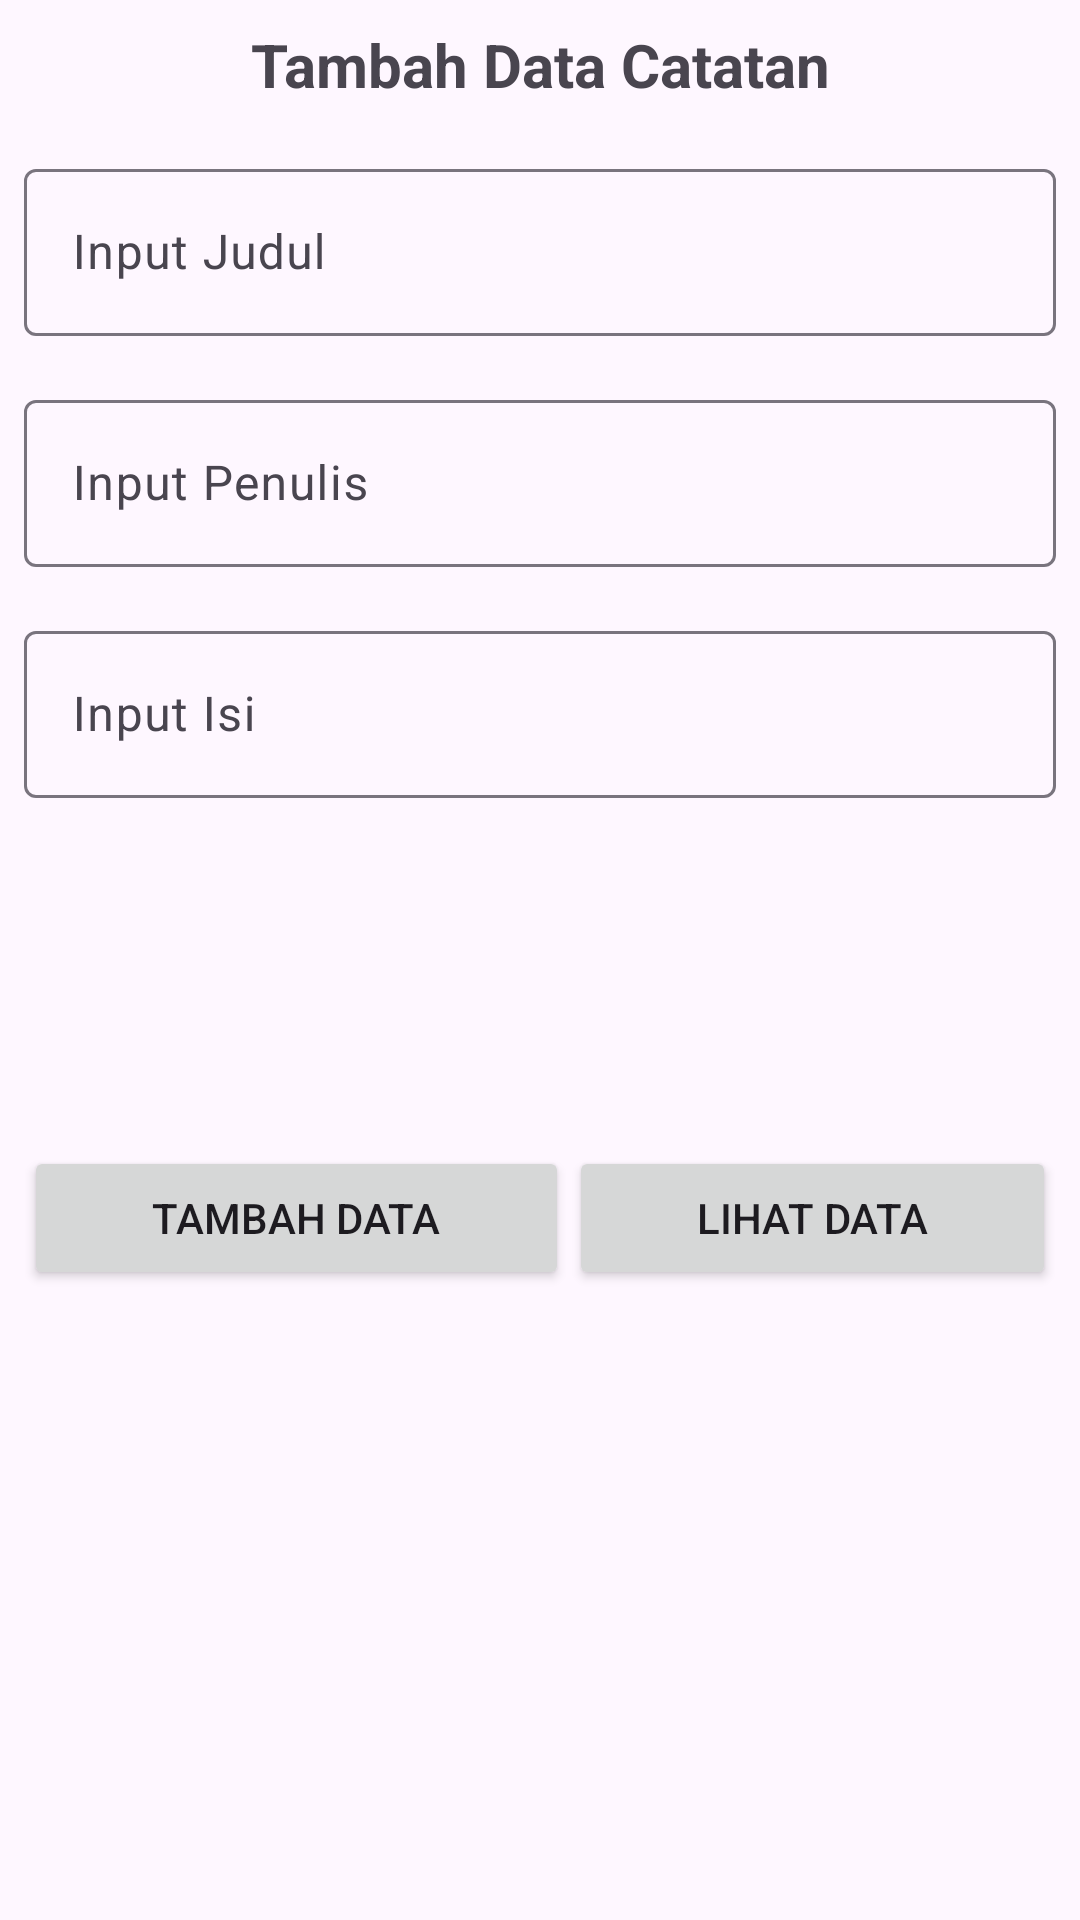

Write the Android layout XML for this screen, with the resource values it uses.
<!-- AndroidManifest.xml: application theme Theme.Crud_notes_sqlite -->
<!-- res/layout/activity_tambah_data_catatan.xml -->
<?xml version="1.0" encoding="utf-8"?>
<androidx.constraintlayout.widget.ConstraintLayout xmlns:android="http://schemas.android.com/apk/res/android"
    xmlns:app="http://schemas.android.com/apk/res-auto"
    xmlns:tools="http://schemas.android.com/tools"
    android:id="@+id/main"
    android:layout_width="match_parent"
    android:layout_height="match_parent"
    tools:context=".screen_page.TambahDataCatatan">

    <LinearLayout
        android:layout_width="match_parent"
        android:layout_height="match_parent"
        android:orientation="vertical">

        <TextView
            android:id="@+id/textView2"
            android:layout_width="match_parent"
            android:layout_height="wrap_content"
            android:layout_margin="8sp"
            android:text="Tambah Data Catatan"
            android:textAlignment="center"
            android:textSize="20sp"
            android:textStyle="bold" />

        <com.google.android.material.textfield.TextInputLayout
            android:layout_width="match_parent"
            android:layout_height="wrap_content"
            android:layout_margin="8sp">

            <com.google.android.material.textfield.TextInputEditText
                android:id="@+id/txtInputJudul"
                android:layout_width="match_parent"
                android:layout_height="wrap_content"
                android:hint="Input Judul" />

        </com.google.android.material.textfield.TextInputLayout>

        <com.google.android.material.textfield.TextInputLayout
            android:layout_width="match_parent"
            android:layout_height="wrap_content"
            android:layout_margin="8sp">

            <com.google.android.material.textfield.TextInputEditText
                android:id="@+id/txtInputPenulis"
                android:layout_width="match_parent"
                android:layout_height="wrap_content"
                android:hint="Input Penulis" />

        </com.google.android.material.textfield.TextInputLayout>

        <com.google.android.material.textfield.TextInputLayout
            android:layout_width="match_parent"
            android:layout_height="wrap_content"
            android:layout_margin="8sp">

            <com.google.android.material.textfield.TextInputEditText
                android:id="@+id/txtInputIsi"
                android:layout_width="match_parent"
                android:layout_height="wrap_content"
                android:hint="Input Isi" />

        </com.google.android.material.textfield.TextInputLayout>


        <LinearLayout
            android:layout_width="match_parent"
            android:layout_height="match_parent"
            android:layout_marginTop="100sp"
            android:orientation="horizontal"
            android:padding="8sp">

            <Button
                android:id="@+id/btnTambahData"
                android:layout_width="wrap_content"
                android:layout_height="wrap_content"
                android:layout_weight="1"
                android:text="Tambah Data" />

            <Button
                android:id="@+id/btnLihatData"
                android:layout_width="wrap_content"
                android:layout_height="wrap_content"
                android:layout_weight="1"
                android:text="Lihat Data" />
        </LinearLayout>
    </LinearLayout>
</androidx.constraintlayout.widget.ConstraintLayout>
<!-- resources referenced by this layout -->
<resources>
  <style name="Theme.Crud_notes_sqlite" parent="Base.Theme.Crud_notes_sqlite" />
  <style name="Base.Theme.Crud_notes_sqlite" parent="Theme.Material3.DayNight.NoActionBar">
          
          
      </style>
</resources>
